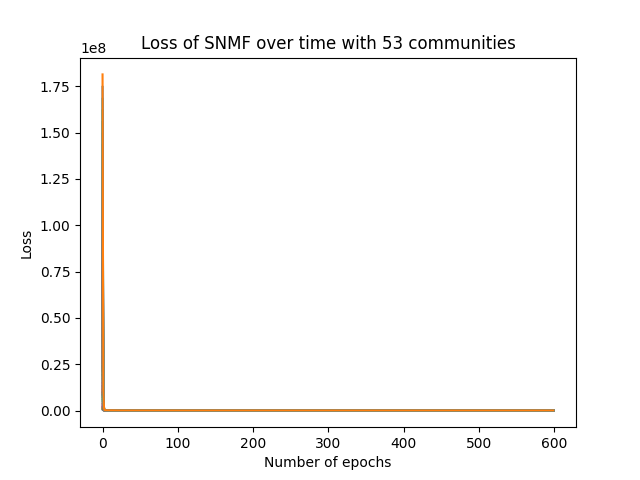

Data behind this chart, as committed beside it:
epoch, loss
0, 181382407
1, 11424986
2, 857205
3, 210037
4, 171615
5, 165292
6, 158818
7, 155002
8, 151963
9, 148615
10, 143514
11, 135722
12, 128664
13, 122823
14, 115750
15, 109869
16, 105558
17, 103041
18, 101129
19, 99259
20, 97752
21, 96295
22, 94965
23, 93793
24, 92687
25, 91595
26, 90609
27, 89749
28, 88983
29, 88294
30, 87668
31, 87083
32, 86586
33, 86176
34, 85824
35, 85517
36, 85246
37, 85003
38, 84782
39, 84578
40, 84386
41, 84204
42, 84028
43, 83856
44, 83686
45, 83516
46, 83344
47, 83172
48, 82998
49, 82825
50, 82654
51, 82486
52, 82322
53, 82162
54, 82007
55, 81855
56, 81707
57, 81563
58, 81422
59, 81286
... 540 more rows
